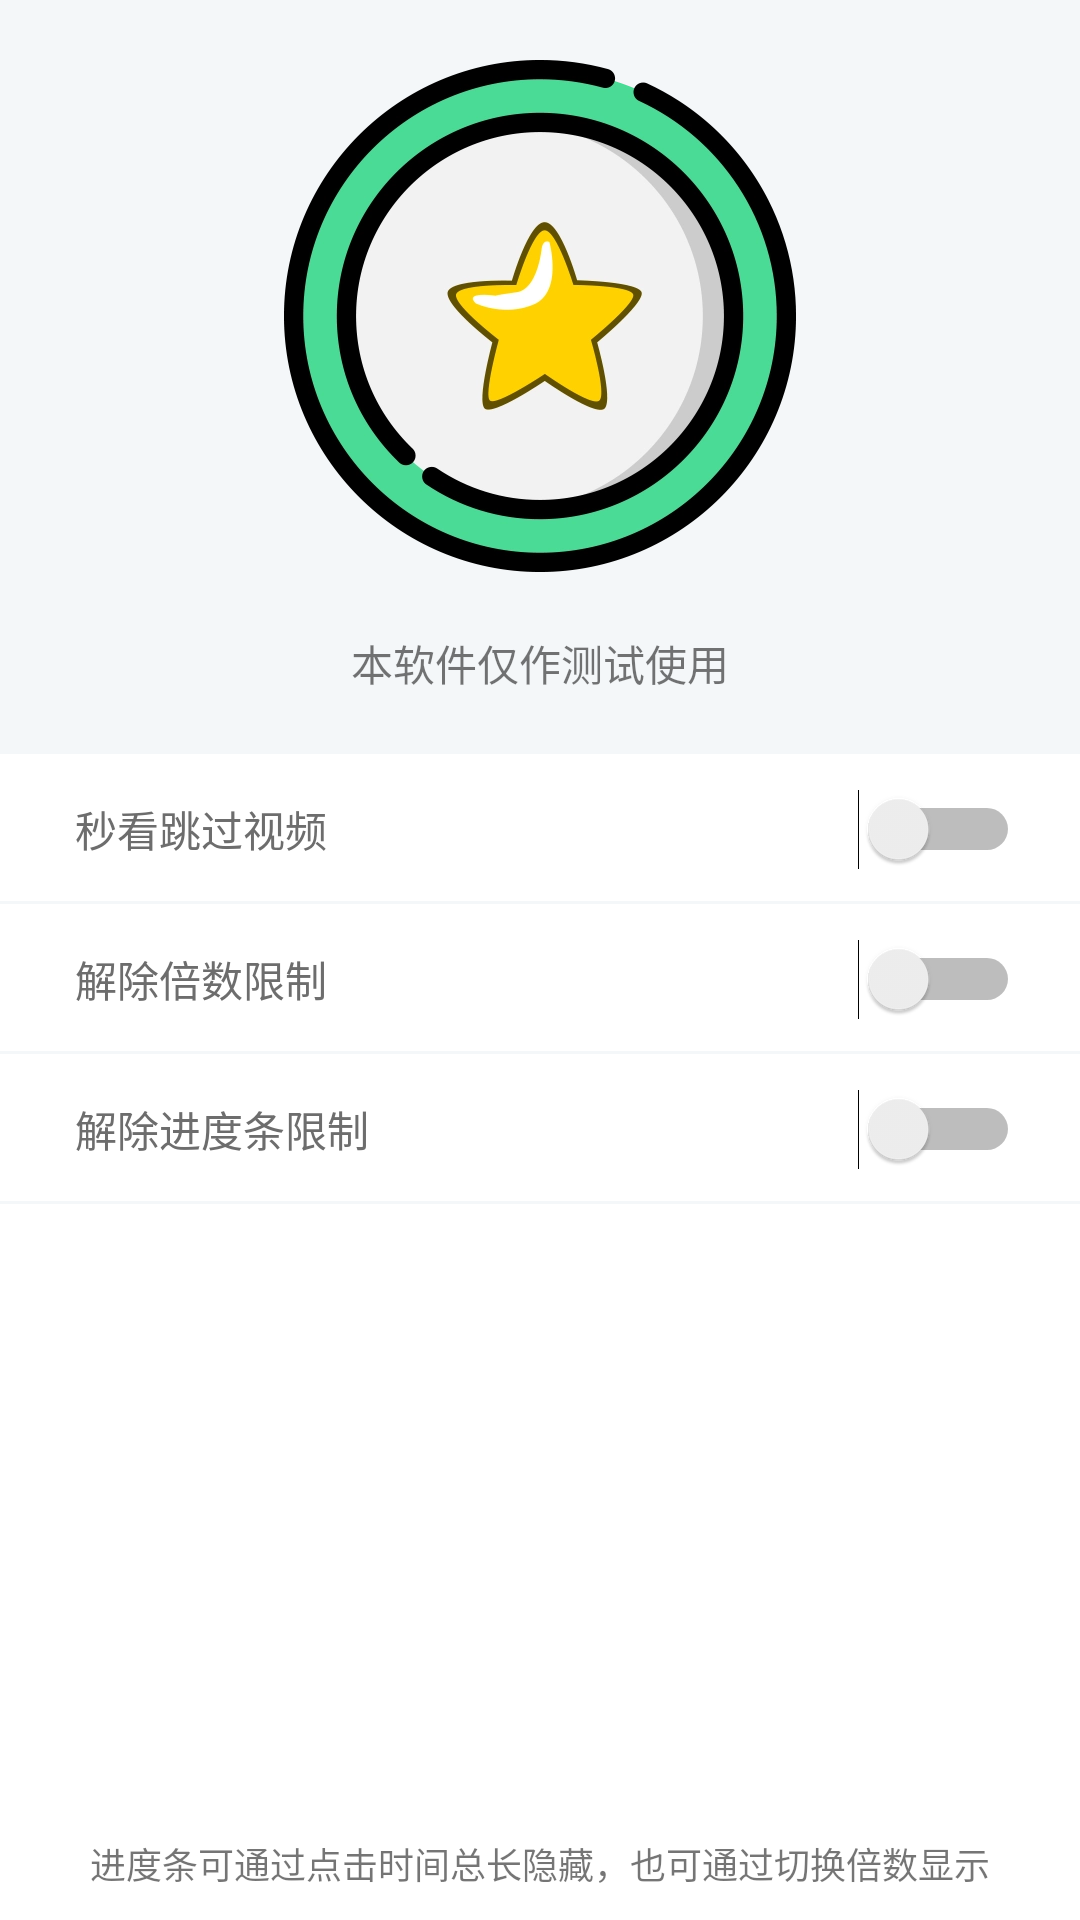

Write the Android layout XML for this screen, with the resource values it uses.
<!-- AndroidManifest.xml: application theme AppTheme -->
<!-- res/layout/activity_main.xml -->
<?xml version="1.0" encoding="utf-8"?>
<layout xmlns:tools="http://schemas.android.com/tools"
    xmlns:android="http://schemas.android.com/apk/res/android">

    <LinearLayout
        style="@style/VerticalLayout"
        android:background="@color/colorBackground"
        android:gravity="center">

        <TextView
            style="@style/IconStyle"
            android:text="@string/content" />

        <LinearLayout
            style="@style/VerticalLayout"
            android:background="@android:color/white">

            <Switch
                android:id="@+id/switch_skip"
                style="@style/SwitchStyle"
                android:text="@string/skip_mode" />

            <Switch
                android:id="@+id/switch_quicken"
                style="@style/SwitchStyle"
                android:text="@string/quicken_mode" />

            <Switch
                android:id="@+id/switch_progress"
                style="@style/SwitchStyle"
                android:text="@string/progress_mode" />

            <TextView
                android:layout_width="match_parent"
                android:layout_height="0dp"
                android:layout_weight="1"
                android:textSize="12sp"
                android:gravity="bottom|center"
                android:paddingBottom="10dp"
                android:text="@string/progress_prompt"
                tools:ignore="InefficientWeight" />

        </LinearLayout>

    </LinearLayout>

</layout>
<!-- resources referenced by this layout -->
<resources>
  <color name="colorBackground">#f4f7f9</color>
  <string name="content">本软件仅作测试使用</string>
  <string name="progress_mode">解除进度条限制</string>
  <string name="progress_prompt">进度条可通过点击时间总长隐藏，也可通过切换倍数显示</string>
  <string name="quicken_mode">解除倍数限制</string>
  <string name="skip_mode">秒看跳过视频</string>
  <style name="IconStyle">
          <item name="android:paddingBottom">20dp</item>
          <item name="android:paddingTop">20dp</item>
          <item name="android:drawablePadding">20dp</item>
          <item name="android:gravity">center</item>
          <item name="android:drawableTop">@mipmap/icon</item>
          <item name="android:layout_height">wrap_content</item>
          <item name="android:layout_width">wrap_content</item>
      </style>
  <style name="SwitchStyle">
          <item name="android:textSize">14sp</item>
          <item name="android:layout_height">50dp</item>
          <item name="android:paddingRight">20dp</item>
          <item name="android:paddingLeft">25dp</item>
          <item name="android:layout_width">match_parent</item>
          <item name="android:textColor">@color/colorText</item>
          <item name="android:background">@drawable/background_switch_main</item>
      </style>
  <style name="VerticalLayout">
          <item name="android:orientation">vertical</item>
          <item name="android:layout_height">match_parent</item>
          <item name="android:layout_width">match_parent</item>
      </style>
  <style name="AppTheme" parent="Theme.AppCompat.Light.DarkActionBar">
          
          <item name="colorPrimary">@color/colorPrimary</item>
          <item name="colorPrimaryDark">@color/colorPrimaryDark</item>
          <item name="colorAccent">@color/colorAccent</item>
      </style>
  <color name="colorText">#6d6d6d</color>
  <!-- drawable background_switch_main (drawable) -->
  <?xml version="1.0" encoding="utf-8"?>
  <layer-list xmlns:android="http://schemas.android.com/apk/res/android">
      <item>
          <shape>
              <solid android:color="@color/colorBackground"/>
          </shape>
      </item>
      <item android:bottom="1dp">
          <shape>
              <solid android:color="@android:color/white"/>
          </shape>
      </item>
  </layer-list>
  <color name="colorPrimary">#526f7e</color>
  <color name="colorPrimaryDark">#526f7e</color>
  <color name="colorAccent">#526f7e</color>
</resources>
